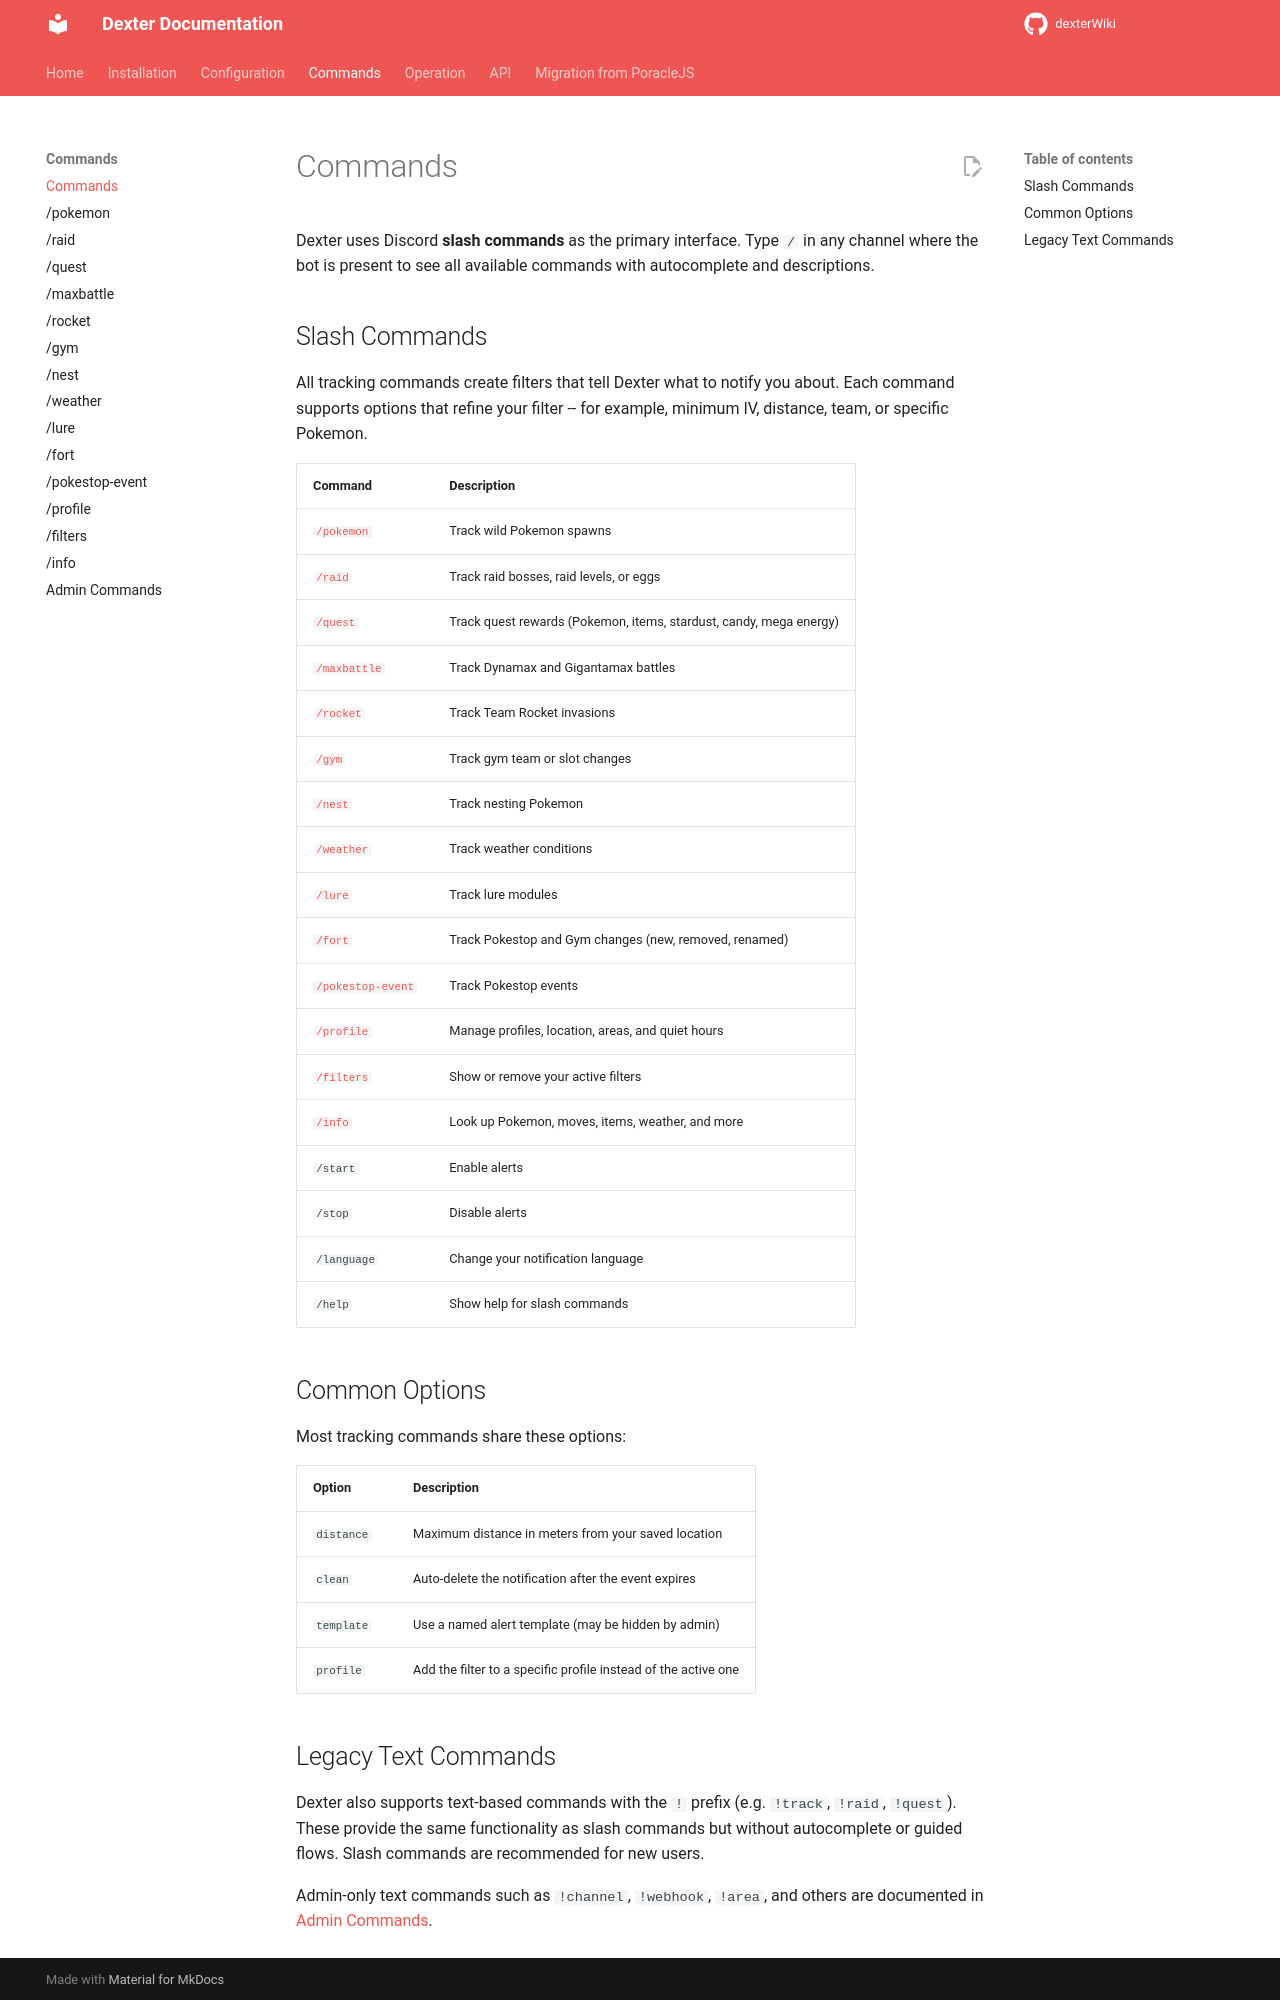

repository: roundaboutluke/dexterWiki · page: commands/index.html · generator: mkdocs

# Commands

Dexter uses Discord **slash commands** as the primary interface. Type `/` in any channel where the bot is present to see all available commands with autocomplete and descriptions.

## Slash Commands

All tracking commands create filters that tell Dexter what to notify you about. Each command supports options that refine your filter -- for example, minimum IV, distance, team, or specific Pokemon.

| Command | Description |
|---------|-------------|
| [`/pokemon`](pokemon.md) | Track wild Pokemon spawns |
| [`/raid`](raid.md) | Track raid bosses, raid levels, or eggs |
| [`/quest`](quest.md) | Track quest rewards (Pokemon, items, stardust, candy, mega energy) |
| [`/maxbattle`](maxbattle.md) | Track Dynamax and Gigantamax battles |
| [`/rocket`](rocket.md) | Track Team Rocket invasions |
| [`/gym`](gym.md) | Track gym team or slot changes |
| [`/nest`](nest.md) | Track nesting Pokemon |
| [`/weather`](weather.md) | Track weather conditions |
| [`/lure`](lure.md) | Track lure modules |
| [`/fort`](fort.md) | Track Pokestop and Gym changes (new, removed, renamed) |
| [`/pokestop-event`](pokestop-event.md) | Track Pokestop events |
| [`/profile`](profile.md) | Manage profiles, location, areas, and quiet hours |
| [`/filters`](filters.md) | Show or remove your active filters |
| [`/info`](info.md) | Look up Pokemon, moves, items, weather, and more |
| `/start` | Enable alerts |
| `/stop` | Disable alerts |
| `/language` | Change your notification language |
| `/help` | Show help for slash commands |

## Common Options

Most tracking commands share these options:

| Option | Description |
|--------|-------------|
| `distance` | Maximum distance in meters from your saved location |
| `clean` | Auto-delete the notification after the event expires |
| `template` | Use a named alert template (may be hidden by admin) |
| `profile` | Add the filter to a specific profile instead of the active one |
